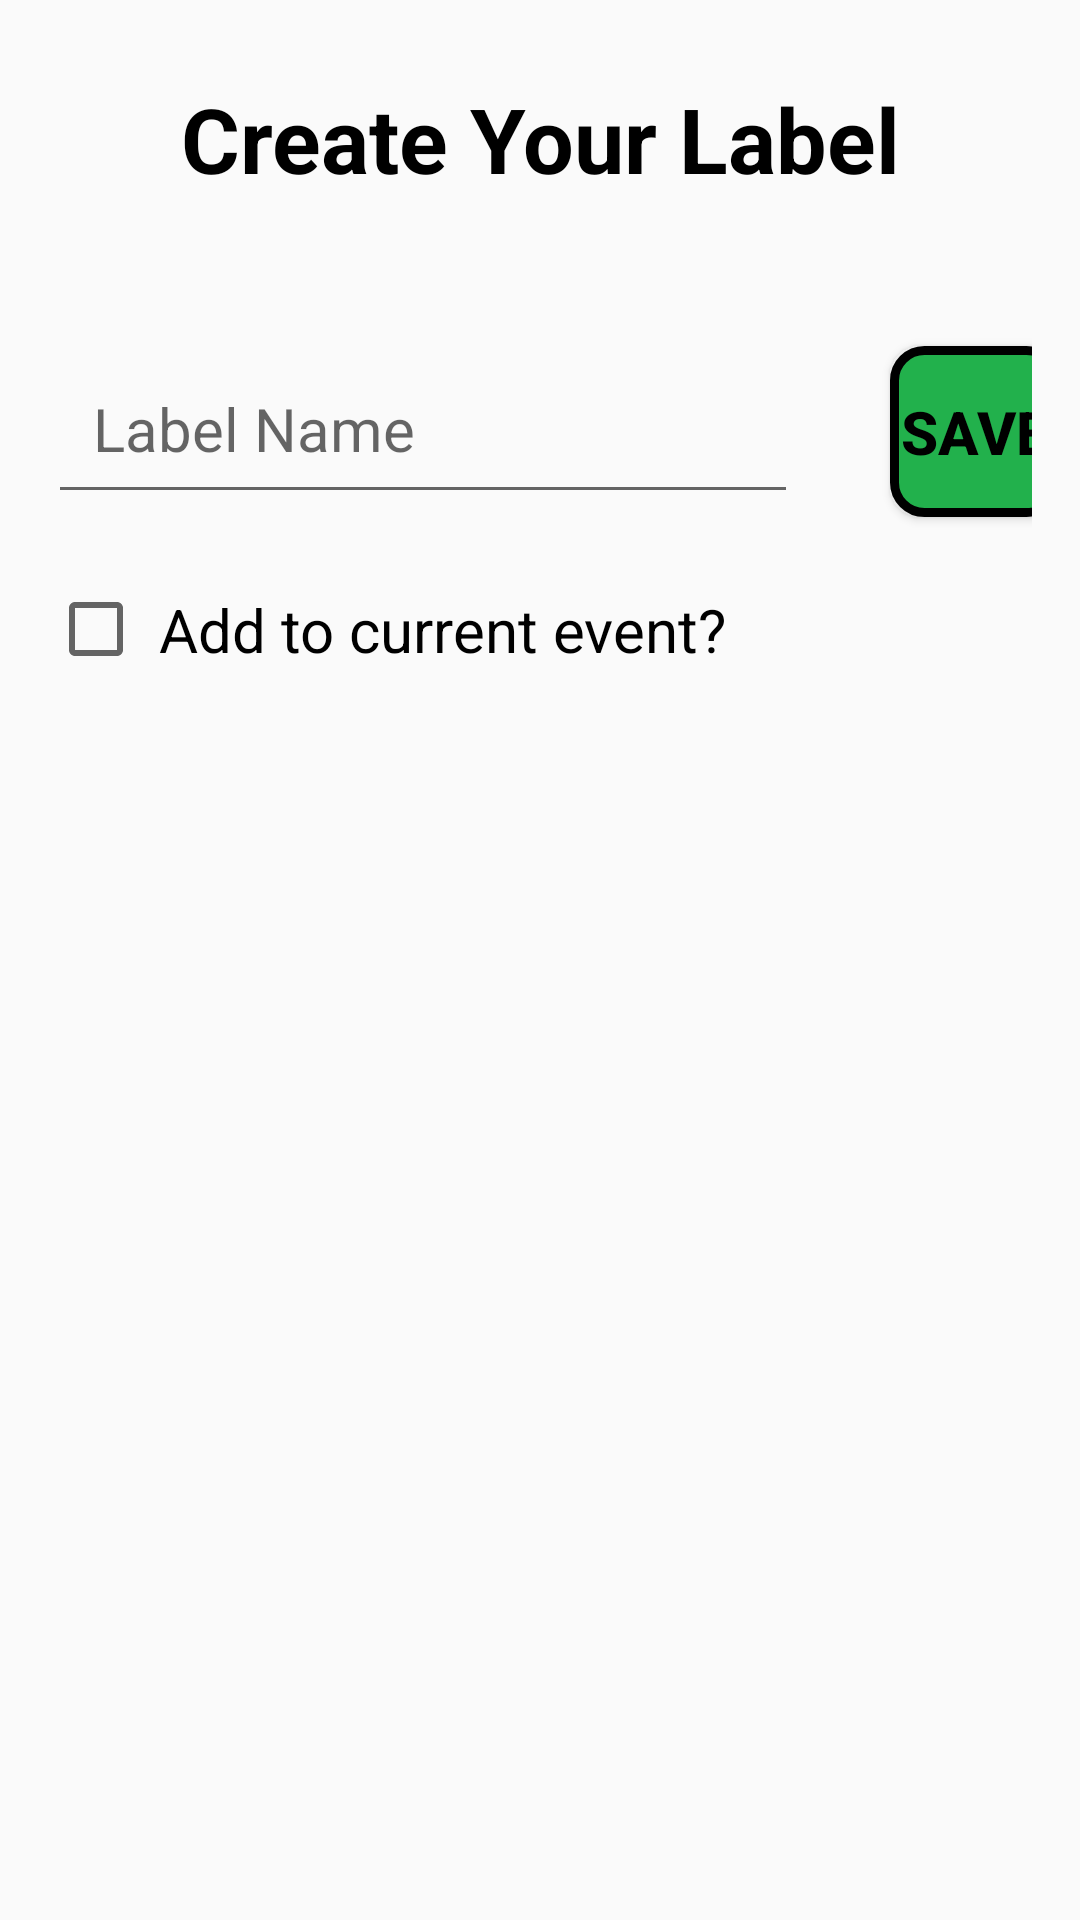

Here is an Android app screen rendered from its layout file. Give the layout XML and the strings, colors and styles it references.
<!-- AndroidManifest.xml: application theme AppTheme -->
<!-- res/layout/activity_create_own_label.xml -->
<?xml version="1.0" encoding="utf-8"?>
<androidx.constraintlayout.widget.ConstraintLayout xmlns:android="http://schemas.android.com/apk/res/android"
    xmlns:app="http://schemas.android.com/apk/res-auto"
    xmlns:tools="http://schemas.android.com/tools"
    android:id="@+id/activity_create_own_label"
    android:layout_width="match_parent"
    android:layout_height="match_parent"
    android:paddingLeft="@dimen/activity_horizontal_margin"
    android:paddingTop="@dimen/activity_vertical_margin"
    android:paddingRight="@dimen/activity_horizontal_margin"
    android:paddingBottom="@dimen/activity_vertical_margin"
    tools:context=".presentation.labels.CreateOwnLabelActivity">

    <TextView
        android:id="@+id/create_own_label"
        android:layout_width="wrap_content"
        android:layout_height="wrap_content"
        android:layout_marginTop="10dp"
        android:layout_marginBottom="10dp"
        android:gravity="center"
        android:text="@string/create_your_label"
        android:textColor="@color/black"
        android:textSize="30sp"
        android:textStyle="bold"
        app:layout_constraintBottom_toTopOf="@+id/label_name"
        app:layout_constraintEnd_toEndOf="parent"
        app:layout_constraintStart_toStartOf="parent"
        app:layout_constraintTop_toTopOf="parent" />

    <EditText
        android:id="@+id/label_name"
        android:layout_width="250dp"
        android:layout_height="55dp"
        android:layout_marginTop="50dp"
        android:drawablePadding="10dp"
        android:hint="@string/label_name"
        android:inputType="textNoSuggestions"
        android:padding="15dp"
        android:selectAllOnFocus="true"
        android:textSize="@dimen/text_size_small"
        app:layout_constraintStart_toStartOf="parent"
        app:layout_constraintTop_toBottomOf="@+id/create_own_label"
        android:importantForAutofill="no" />

    <Button
        android:id="@+id/save_label"
        android:layout_width="@dimen/icon_size_small"
        android:layout_height="@dimen/icon_size_small"
        android:layout_marginStart="40dp"
        android:background="@drawable/green_with_black_border"
        android:baselineAligned="false"
        android:text="@string/save"
        android:textColor="@color/black"
        android:textSize="@dimen/text_size_small"
        android:textStyle="bold"
        app:layout_constraintBottom_toTopOf="@+id/label_name"
        app:layout_constraintStart_toEndOf="@id/label_name"
        app:layout_constraintEnd_toEndOf="parent"
        app:layout_constraintTop_toBottomOf="@+id/label_name" />


    <CheckBox
        android:id="@+id/checkBox"
        android:layout_width="250dp"
        android:layout_height="wrap_content"
        android:layout_marginTop="20dp"
        android:padding="5dp"
        android:text="@string/add_to_current_event"
        android:textSize="@dimen/text_size_small"
        app:layout_constraintBottom_toBottomOf="parent"
        app:layout_constraintEnd_toEndOf="@id/label_name"
        app:layout_constraintStart_toStartOf="@+id/label_name"
        app:layout_constraintTop_toBottomOf="@+id/label_name"
        app:layout_constraintVertical_bias="0.0" />


</androidx.constraintlayout.widget.ConstraintLayout>
<!-- resources referenced by this layout -->
<resources>
  <color name="black">#FF000000</color>
  <dimen name="activity_horizontal_margin">16dp</dimen>
  <dimen name="activity_vertical_margin">16dp</dimen>
  <dimen name="icon_size_small">57dp</dimen>
  <dimen name="text_size_small">20sp</dimen>
  <!-- drawable green_with_black_border (drawable) -->
  <shape xmlns:android="http://schemas.android.com/apk/res/android"
      android:shape="rectangle" >
  
      
      <solid
          android:color="@color/time_since_green" >
      </solid>
  
      
      <stroke
          android:width="3dp"
          android:color="@color/black" >
      </stroke>
  
      
      <corners
          android:radius="10dp"   >
      </corners>
  
  </shape>
  <string name="add_to_current_event">Add to current event?</string>
  <string name="create_your_label">Create Your Label</string>
  <string name="label_name">Label Name</string>
  <string name="save">Save</string>
  <style name="AppTheme" parent="Theme.AppCompat.Light.DarkActionBar">
          
          <item name="colorPrimary">@color/colorPrimary</item>
          <item name="colorPrimaryDark">@color/colorPrimaryDark</item>
          <item name="colorAccent">@color/colorAccent</item>
      </style>
  <color name="time_since_green">#22B14C</color>
  <color name="colorPrimary">#3F51B5</color>
  <color name="colorPrimaryDark">#303F9F</color>
  <color name="colorAccent">#FF4081</color>
</resources>
